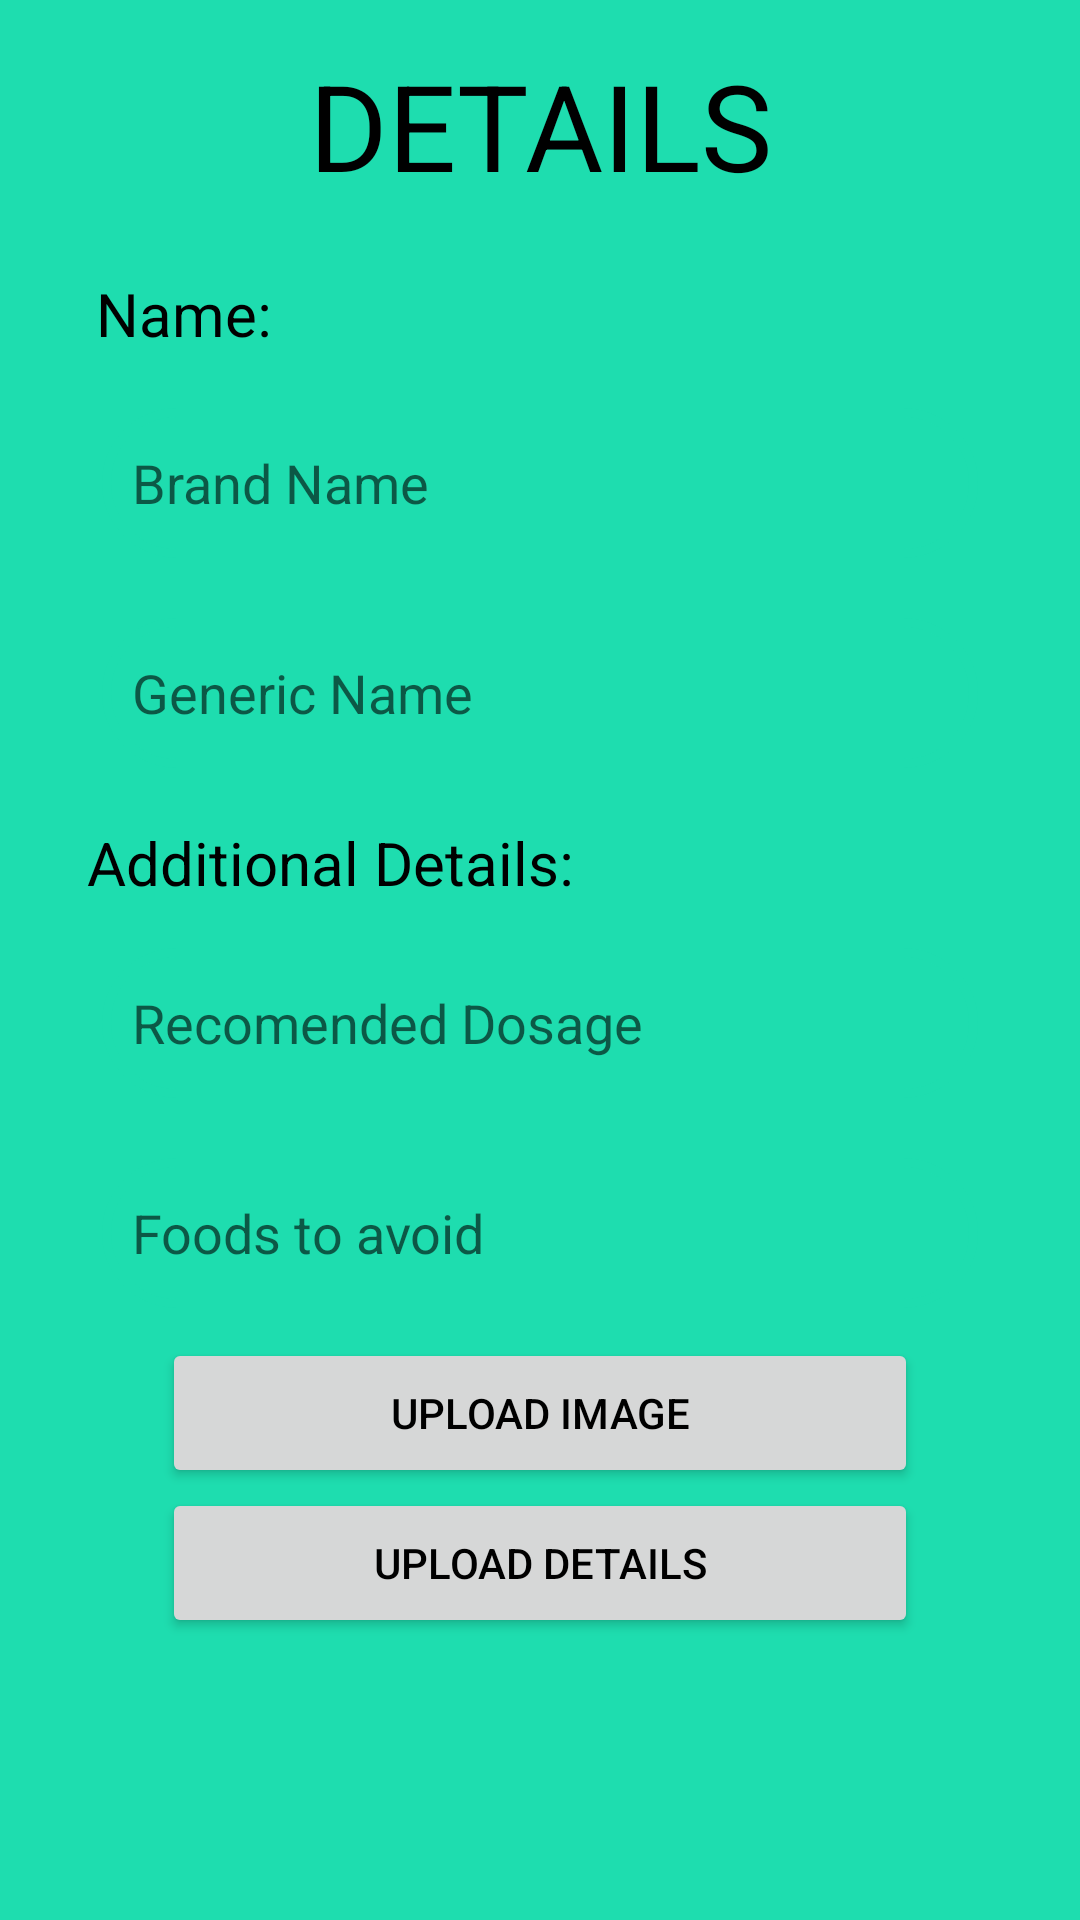

Here is an Android app screen rendered from its layout file. Give the layout XML and the strings, colors and styles it references.
<!-- AndroidManifest.xml: application theme Base.Theme.GEN_MEDICINE -->
<!-- res/layout/fragment_add.xml -->
<?xml version="1.0" encoding="utf-8"?>
<FrameLayout xmlns:android="http://schemas.android.com/apk/res/android"
    xmlns:tools="http://schemas.android.com/tools"
    android:layout_width="match_parent"
    android:layout_height="match_parent"
    android:background="@color/lgreen"
    tools:context=".PARMACY.AddFragment">
    <TextView
        android:layout_width="match_parent"
        android:layout_height="50dp"
        android:text="DETAILS"
        android:gravity="center"
        android:textSize="40dp"
        android:layout_marginTop="15dp"
        android:textColor="@color/black"
        />

    <LinearLayout
        android:layout_width="312dp"
        android:layout_height="480dp"
        android:layout_gravity="center"
        android:background="@drawable/bg1"
        android:orientation="vertical">

        <TextView
            android:layout_width="match_parent"
            android:layout_height="30dp"
            android:layout_margin="8dp"
            android:layout_marginTop="10dp"
            android:paddingTop="3dp"
            android:text="Name:"
            android:textColor="@color/black"
            android:textSize="20dp" />

        <EditText
            android:id="@+id/bname"
            android:layout_width="match_parent"
            android:layout_height="50dp"
            android:layout_margin="10dp"
            android:background="@drawable/bor"
            android:singleLine="true"
            android:hint="Brand Name"
            android:paddingStart="10dp" />

        <EditText
            android:id="@+id/gname"
            android:layout_width="match_parent"
            android:layout_height="50dp"
            android:layout_margin="10dp"
            android:background="@drawable/bor"
            android:singleLine="true"
            android:hint="Generic Name"
            android:paddingStart="10dp" />

        <TextView
            android:layout_width="match_parent"
            android:layout_height="30dp"
            android:layout_margin="5dp"
            android:paddingTop="3dp"
            android:text="Additional Details:"
            android:textColor="@color/black"
            android:textSize="20dp" />

        <EditText
            android:id="@+id/dose"
            android:layout_width="match_parent"
            android:layout_height="50dp"
            android:layout_margin="10dp"
            android:background="@drawable/bor"
            android:singleLine="true"
            android:hint="Recomended Dosage"
            android:paddingStart="10dp" />

        <EditText
            android:id="@+id/food"
            android:layout_width="match_parent"
            android:layout_height="50dp"
            android:layout_margin="10dp"
            android:background="@drawable/bor"
            android:singleLine="true"
            android:hint="Foods to avoid"
            android:paddingStart="10dp" />

        <Button
            android:id="@+id/image"
            android:layout_width="match_parent"
            android:layout_height="50dp"
            android:layout_marginLeft="30dp"
            android:layout_marginRight="30dp"
            android:elevation="30dp"
            android:text="Upload Image"
            android:textColor="@color/black" />

        <Button
            android:id="@+id/upload"
            android:layout_width="match_parent"
            android:layout_height="50dp"
            android:layout_gravity="bottom"
            android:layout_marginLeft="30dp"
            android:layout_marginRight="30dp"
            android:elevation="30dp"
            android:text="UPLOAD DETAILS"
            android:textColor="@color/black" />
    </LinearLayout>
</FrameLayout>
<!-- resources referenced by this layout -->
<resources>
  <color name="black">#FF000000</color>
  <color name="lgreen">#1EDDAF</color>
  <!-- drawable bor (drawable) -->
  <?xml version="1.0" encoding="utf-8"?>
  <shape xmlns:android="http://schemas.android.com/apk/res/android">
      <stroke android:color="@color/lgreen" android:width="3dp"/>
      <corners android:radius="100dp"/>
  </shape>
  <style name="Base.Theme.GEN_MEDICINE" parent="Theme.MaterialComponents.DayNight.NoActionBar">
          
          <item name="colorPrimary">@color/lgreen</item>
          <item name="colorPrimaryDark">@color/lgreen</item>
          <item name="android:navigationBarColor">@color/lgreen</item>
      </style>
</resources>
